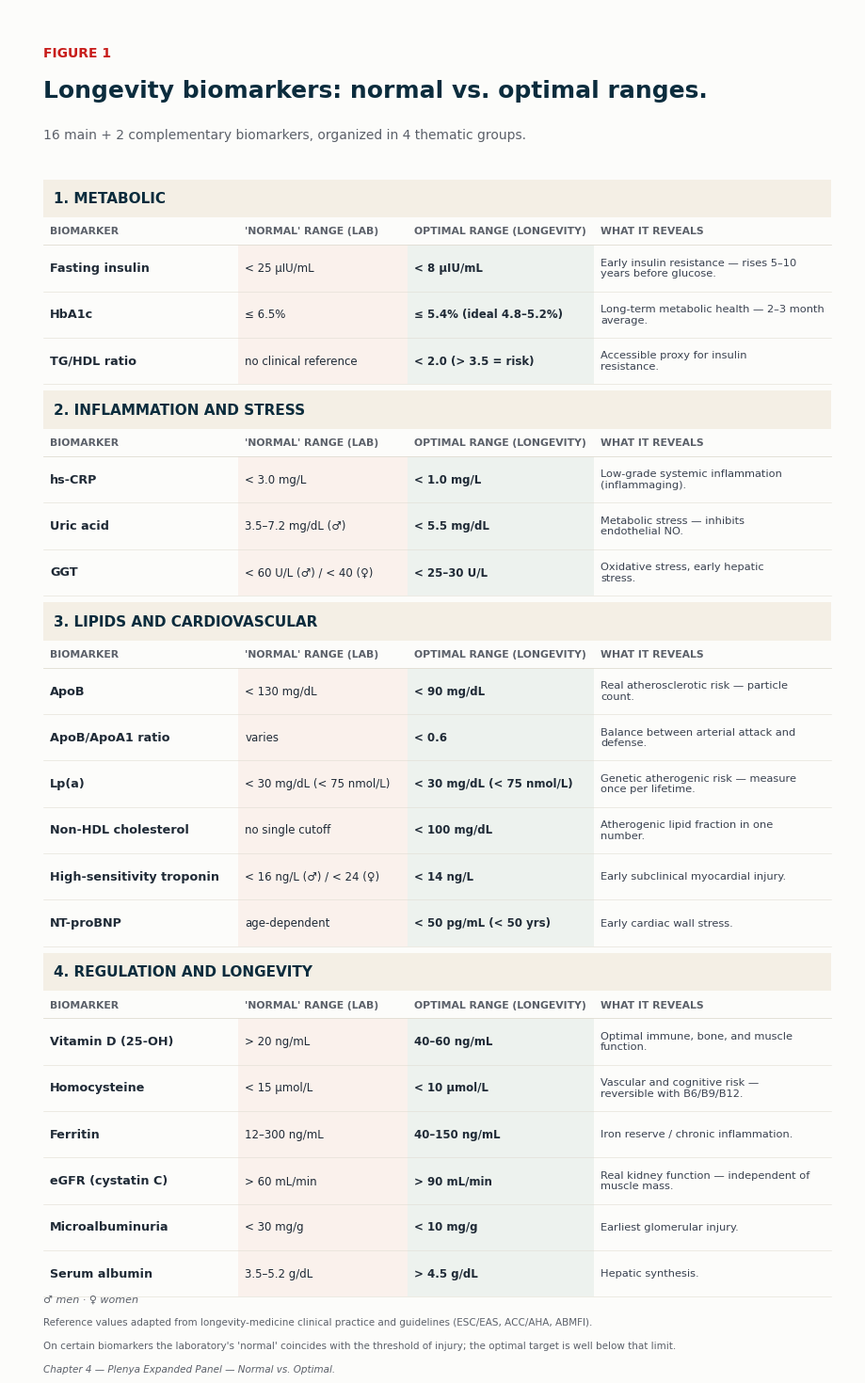

Recreate this plot in Python. (Note: this script raises an exception after producing the figure.)
"""
Cap04 Fig02 (EN) — Longevity biomarkers: normal vs. optimal ranges.
16 main + 2 complementary biomarkers, organized in 4 thematic groups.

Mirrors PT version. Dense table figure in portrait orientation.
Colors sampled from PT original.
"""

from pathlib import Path
import textwrap
import matplotlib.pyplot as plt
from matplotlib import rcParams
from matplotlib.patches import Rectangle

# DejaVu Sans first because it has ♂/♀ glyphs that Inter is missing
rcParams["font.family"] = "sans-serif"
rcParams["font.sans-serif"] = ["DejaVu Sans", "Inter", "Open Sans", "Roboto"]
rcParams["axes.unicode_minus"] = False

# ---------- palette (sampled from PT) ----------
BG          = "#FCFCFA"   # very slight cream background
TITLE       = "#0B2C3D"   # very dark navy
SUBTITLE    = "#5B6069"
BADGE_RED   = "#C81D1B"
GREEN_FILL  = "#EDF2EE"   # FAIXA ÓTIMA column
PINK_FILL   = "#FAF1EC"   # FAIXA NORMAL column
SECTION_BG  = "#F4EFE5"   # section header background (light tan)
SECTION_TXT = "#0B2C3D"
COL_HDR     = "#5B6069"
ROW_TEXT    = "#1F2A36"
DIVIDER     = "#E0DCD2"
FOOTNOTE    = "#5B6069"

# ---------- data (18 biomarkers in 4 sections) ----------
SECTIONS = [
    ("1. METABOLIC", [
        ("Fasting insulin",
         "< 25 µIU/mL",
         "< 8 µIU/mL",
         "Early insulin resistance — rises 5–10 years before glucose."),
        ("HbA1c",
         "≤ 6.5%",
         "≤ 5.4% (ideal 4.8–5.2%)",
         "Long-term metabolic health — 2–3 month average."),
        ("TG/HDL ratio",
         "no clinical reference",
         "< 2.0 (> 3.5 = risk)",
         "Accessible proxy for insulin resistance."),
    ]),
    ("2. INFLAMMATION AND STRESS", [
        ("hs-CRP",
         "< 3.0 mg/L",
         "< 1.0 mg/L",
         "Low-grade systemic inflammation (inflammaging)."),
        ("Uric acid",
         "3.5–7.2 mg/dL (♂)",
         "< 5.5 mg/dL",
         "Metabolic stress — inhibits endothelial NO."),
        ("GGT",
         "< 60 U/L (♂) / < 40 (♀)",
         "< 25–30 U/L",
         "Oxidative stress, early hepatic stress."),
    ]),
    ("3. LIPIDS AND CARDIOVASCULAR", [
        ("ApoB",
         "< 130 mg/dL",
         "< 90 mg/dL",
         "Real atherosclerotic risk — particle count."),
        ("ApoB/ApoA1 ratio",
         "varies",
         "< 0.6",
         "Balance between arterial attack and defense."),
        ("Lp(a)",
         "< 30 mg/dL (< 75 nmol/L)",
         "< 30 mg/dL (< 75 nmol/L)",
         "Genetic atherogenic risk — measure once per lifetime."),
        ("Non-HDL cholesterol",
         "no single cutoff",
         "< 100 mg/dL",
         "Atherogenic lipid fraction in one number."),
        ("High-sensitivity troponin",
         "< 16 ng/L (♂) / < 24 (♀)",
         "< 14 ng/L",
         "Early subclinical myocardial injury."),
        ("NT-proBNP",
         "age-dependent",
         "< 50 pg/mL (< 50 yrs)",
         "Early cardiac wall stress."),
    ]),
    ("4. REGULATION AND LONGEVITY", [
        ("Vitamin D (25-OH)",
         "> 20 ng/mL",
         "40–60 ng/mL",
         "Optimal immune, bone, and muscle function."),
        ("Homocysteine",
         "< 15 µmol/L",
         "< 10 µmol/L",
         "Vascular and cognitive risk — reversible with B6/B9/B12."),
        ("Ferritin",
         "12–300 ng/mL",
         "40–150 ng/mL",
         "Iron reserve / chronic inflammation."),
        ("eGFR (cystatin C)",
         "> 60 mL/min",
         "> 90 mL/min",
         "Real kidney function — independent of muscle mass."),
        ("Microalbuminuria",
         "< 30 mg/g",
         "< 10 mg/g",
         "Earliest glomerular injury."),
        ("Serum albumin",
         "3.5–5.2 g/dL",
         "> 4.5 g/dL",
         "Hepatic synthesis."),
    ]),
]

COL_HEADERS = ["BIOMARKER", "'NORMAL' RANGE (LAB)", "OPTIMAL RANGE (LONGEVITY)", "WHAT IT REVEALS"]

# ---------- layout (figure coordinates, top-down) ----------
FIG_W, FIG_H = 9.0, 14.5

# Column boundaries (x positions in fig coords): 4 columns
COL_X = [0.04, 0.27, 0.47, 0.69, 0.97]   # left edges + final right edge
COL_WIDTHS = [COL_X[i+1] - COL_X[i] for i in range(4)]

ROW_H        = 0.034   # height of each data row (taller for wrapping)
HDR_ROW_H    = 0.020   # column header row
SECTION_H    = 0.028   # section title bar
GAP_AFTER_SEC = 0.005

# Max characters per line for text wrapping in the "What it reveals" column
WRAP_REVEALS = 38

# starting y position (after title block) — pushed down from top
y = 0.875

# ---------- figure ----------
fig = plt.figure(figsize=(FIG_W, FIG_H), dpi=180)
fig.patch.set_facecolor(BG)
ax = fig.add_axes([0, 0, 1, 1])
ax.set_xlim(0, 1)
ax.set_ylim(0, 1)
ax.axis("off")
ax.set_facecolor(BG)

# ---------- title block ----------
fig.text(0.04, 0.965, "FIGURE 1",
         fontsize=10, color=BADGE_RED, weight="bold")
fig.text(0.04, 0.935,
         "Longevity biomarkers: normal vs. optimal ranges.",
         fontsize=18, color=TITLE, weight="bold")
fig.text(0.04, 0.905,
         "16 main + 2 complementary biomarkers, organized in 4 thematic groups.",
         fontsize=10, color=SUBTITLE)

# ---------- helper: draw a filled rectangle in axes coords ----------
def rect(x, y_top, w, h, color):
    ax.add_patch(Rectangle((x, y_top - h), w, h,
                           facecolor=color, edgecolor="none", zorder=1))

def cell_text(x_left, y_center, w, txt, fontsize=9, color=ROW_TEXT,
              weight="normal", style="normal", ha="left", pad=0.008):
    ax.text(x_left + pad, y_center, txt,
            fontsize=fontsize, color=color, weight=weight, style=style,
            ha=ha, va="center", zorder=3)

# ---------- draw sections ----------
for sec_title, rows in SECTIONS:
    # section header bar
    rect(0.04, y, 0.93, SECTION_H, SECTION_BG)
    cell_text(0.04, y - SECTION_H/2, 0.93, sec_title,
              fontsize=11, color=SECTION_TXT, weight="bold", pad=0.012)
    y -= SECTION_H

    # column headers row
    for i, hdr in enumerate(COL_HEADERS):
        cell_text(COL_X[i], y - HDR_ROW_H/2, COL_WIDTHS[i], hdr,
                  fontsize=7.8, color=COL_HDR, weight="bold")
    y -= HDR_ROW_H
    # thin divider under column headers
    ax.plot([0.04, 0.97], [y, y], color=DIVIDER, linewidth=0.6, zorder=2)

    # data rows
    for biomarker, normal, optimal, reveals in rows:
        y_top = y
        # column 2 pink fill (NORMAL range)
        rect(COL_X[1], y_top, COL_WIDTHS[1], ROW_H, PINK_FILL)
        # column 3 green fill (OPTIMAL range)
        rect(COL_X[2], y_top, COL_WIDTHS[2], ROW_H, GREEN_FILL)
        # text
        cell_text(COL_X[0], y_top - ROW_H/2, COL_WIDTHS[0], biomarker,
                  fontsize=9.2, color=ROW_TEXT, weight="bold")
        cell_text(COL_X[1], y_top - ROW_H/2, COL_WIDTHS[1], normal,
                  fontsize=8.5, color=ROW_TEXT)
        cell_text(COL_X[2], y_top - ROW_H/2, COL_WIDTHS[2], optimal,
                  fontsize=8.5, color=ROW_TEXT, weight="bold")
        # wrap the reveals column to avoid overflow
        wrapped_reveals = "\n".join(textwrap.wrap(reveals, WRAP_REVEALS)) or reveals
        cell_text(COL_X[3], y_top - ROW_H/2, COL_WIDTHS[3], wrapped_reveals,
                  fontsize=8.2, color="#3A4250")
        y -= ROW_H
        # row divider
        ax.plot([0.04, 0.97], [y, y], color=DIVIDER, linewidth=0.4, zorder=2)

    y -= GAP_AFTER_SEC

# ---------- footer ----------
y_footer = max(y - 0.025, 0.04)
fig.text(0.04, y_footer + 0.012,
         "♂ men · ♀ women",
         fontsize=8, color=FOOTNOTE, style="italic")
fig.text(0.04, y_footer - 0.005,
         "Reference values adapted from longevity-medicine clinical practice and guidelines (ESC/EAS, ACC/AHA, ABMFI).",
         fontsize=7.5, color=FOOTNOTE)
fig.text(0.04, y_footer - 0.022,
         "On certain biomarkers the laboratory's 'normal' coincides with the threshold of injury; the optimal target is well below that limit.",
         fontsize=7.5, color=FOOTNOTE)
fig.text(0.04, y_footer - 0.039,
         "Chapter 4 — Plenya Expanded Panel — Normal vs. Optimal.",
         fontsize=7.5, color=FOOTNOTE, style="italic")

# ---------- save ----------
out_path = Path(__file__).resolve().parents[2] / "figuras" / "en" / "Cap04 Fig02.PNG"
out_path.parent.mkdir(parents=True, exist_ok=True)
plt.savefig(out_path, dpi=200, facecolor=BG)
print(f"saved → {out_path}")
